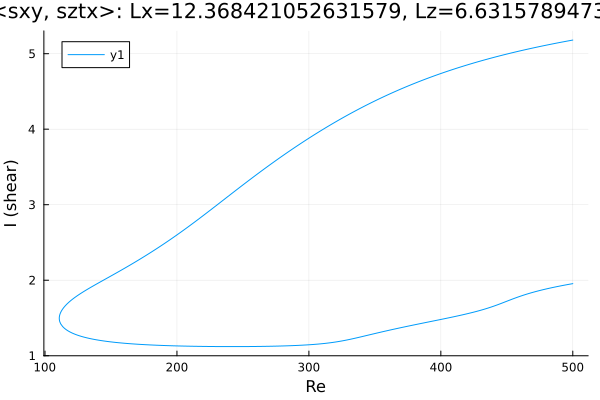

Data behind this chart, as committed beside it:
Re, shear
500.0, 5.181
500, 5.18
498.6, 5.176
497.1, 5.171
495.7, 5.167
494.3, 5.162
492.9, 5.158
491.5, 5.153
490.1, 5.148
488.7, 5.143
487.2, 5.139
485.8, 5.134
484.4, 5.129
483, 5.124
481.6, 5.119
480.2, 5.114
478.8, 5.109
477.3, 5.104
475.9, 5.098
474.5, 5.093
473.1, 5.088
471.7, 5.083
470.3, 5.077
468.9, 5.072
467.4, 5.067
466, 5.061
464.6, 5.055
463.2, 5.05
461.8, 5.044
460.4, 5.039
459, 5.033
457.6, 5.027
456.1, 5.021
454.7, 5.015
453.3, 5.009
451.9, 5.003
450.7, 4.998
449.2, 4.992
447.8, 4.986
446.4, 4.979
445, 4.973
443.6, 4.967
442.2, 4.96
440.8, 4.954
439.3, 4.947
437.9, 4.941
436.5, 4.934
435.1, 4.927
433.7, 4.921
432.3, 4.914
430.9, 4.907
429.4, 4.9
428, 4.893
426.6, 4.886
425.2, 4.878
423.8, 4.871
422.4, 4.864
421, 4.856
419.5, 4.849
418.1, 4.841
... 555 more rows
